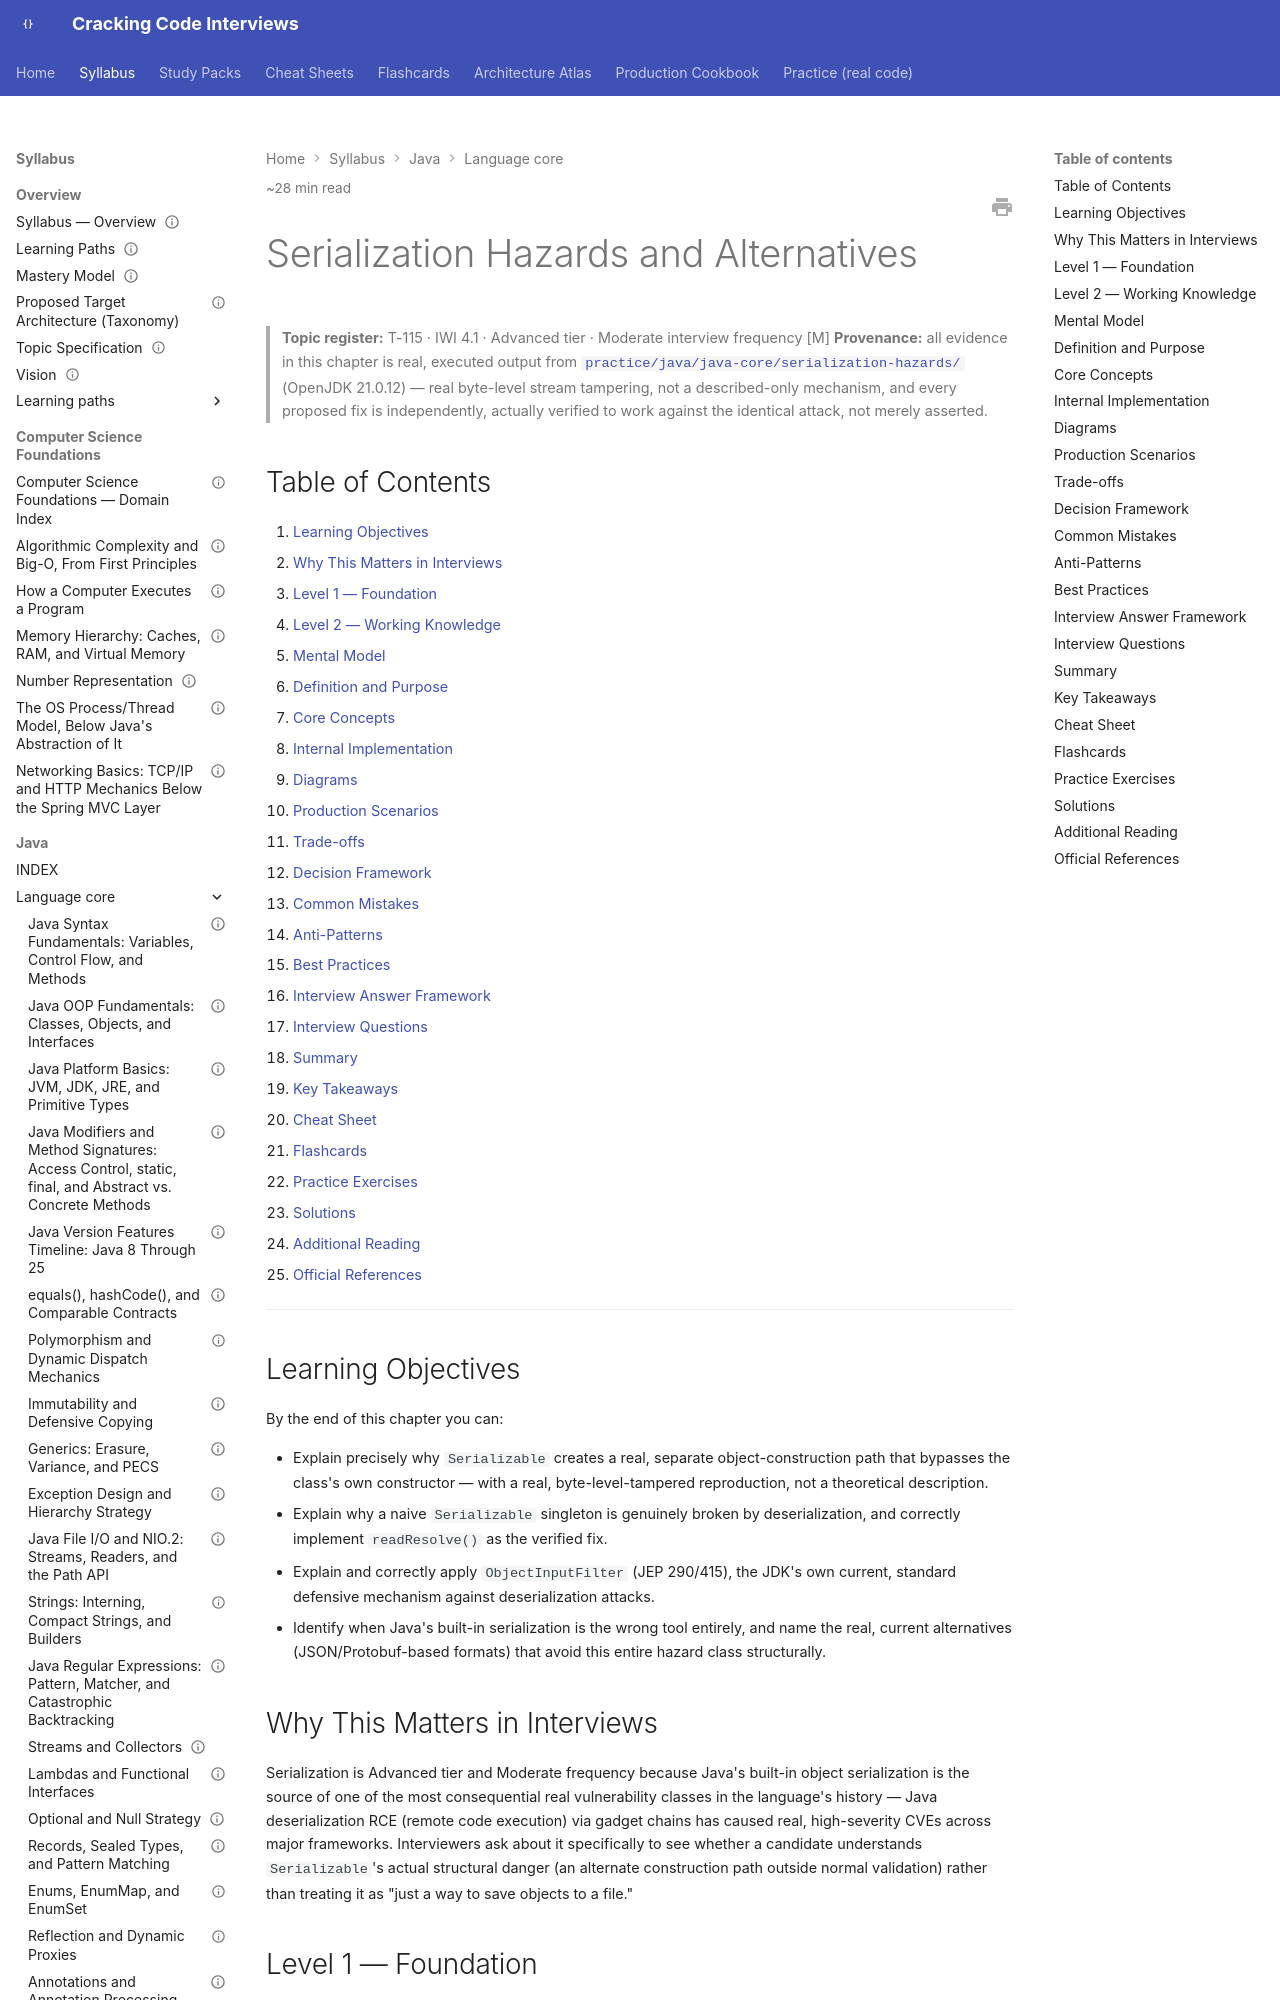

repository: JuanMelendres/cracking-code-interviews · page: syllabus/02-java/language-core/serialization-hazards-and-alternatives/index.html · generator: mkdocs

---
title: "Serialization Hazards and Alternatives"
slug: serialization-hazards-and-alternatives
document_type: handbook-chapter
domain: 02-java/language-core
status: draft
version: 1.0
last_updated: 2026-09-03
source_history:
  - handbook/java-core/serialization-hazards-and-alternatives.md
difficulty:
  - advanced
target_levels:
  - senior
  - staff
estimated_reading_minutes: 28
topic_id: T-115
mastery_levels_covered: [L1, L2, L3, L4]
prerequisites:
  - immutability-and-defensive-copying.md
related:
  - ../../12-security/owasp-top-10-for-backend-services.md
  - optional-and-null-strategy.md
  - ../../../practice/java/java-core/serialization-hazards/README.md
official_references:
  - https://docs.oracle.com/en/java/javase/21/docs/api/java.base/java/io/Serializable.html
  - https://docs.oracle.com/en/java/javase/21/docs/api/java.base/java/io/ObjectInputFilter.html
  - https://openjdk.org/jeps/290
  - https://openjdk.org/jeps/415
---

# Serialization Hazards and Alternatives

> **Topic register:** T-115 · IWI 4.1 · Advanced tier · Moderate interview frequency [M]
> **Provenance:** all evidence in this chapter is real, executed output from
> [`practice/java/java-core/serialization-hazards/`](../../../practice/java/java-core/serialization-hazards/README.md)
> (OpenJDK 21.0.12) — real byte-level stream tampering, not a described-only mechanism, and every
> proposed fix is independently, actually verified to work against the identical attack, not merely
> asserted.

## Table of Contents

1. [Learning Objectives](#learning-objectives)
2. [Why This Matters in Interviews](#why-this-matters-in-interviews)
3. [Level 1 — Foundation](#level-1-foundation)
4. [Level 2 — Working Knowledge](#level-2-working-knowledge)
5. [Mental Model](#mental-model)
6. [Definition and Purpose](#definition-and-purpose)
7. [Core Concepts](#core-concepts)
8. [Internal Implementation](#internal-implementation)
9. [Diagrams](#diagrams)
10. [Production Scenarios](#production-scenarios)
11. [Trade-offs](#trade-offs)
12. [Decision Framework](#decision-framework)
13. [Common Mistakes](#common-mistakes)
14. [Anti-Patterns](#anti-patterns)
15. [Best Practices](#best-practices)
16. [Interview Answer Framework](#interview-answer-framework)
17. [Interview Questions](#interview-questions)
18. [Summary](#summary)
19. [Key Takeaways](#key-takeaways)
20. [Cheat Sheet](#cheat-sheet)
21. [Flashcards](#flashcards)
22. [Practice Exercises](#practice-exercises)
23. [Solutions](#solutions)
24. [Additional Reading](#additional-reading)
25. [Official References](#official-references)

---

## Learning Objectives

By the end of this chapter you can:

- Explain precisely why `Serializable` creates a real, separate object-construction path that bypasses the class's own constructor — with a real, byte-level-tampered reproduction, not a theoretical description.
- Explain why a naive `Serializable` singleton is genuinely broken by deserialization, and correctly implement `readResolve()` as the verified fix.
- Explain and correctly apply `ObjectInputFilter` (JEP 290/415), the JDK's own current, standard defensive mechanism against deserialization attacks.
- Identify when Java's built-in serialization is the wrong tool entirely, and name the real, current alternatives (JSON/Protobuf-based formats) that avoid this entire hazard class structurally.

## Why This Matters in Interviews

Serialization is Advanced tier and Moderate frequency because Java's built-in object serialization is the source of one of the most consequential real vulnerability classes in the language's history — Java deserialization RCE (remote code execution) via gadget chains has caused real, high-severity CVEs across major frameworks. Interviewers ask about it specifically to see whether a candidate understands `Serializable`'s actual structural danger (an alternate construction path outside normal validation) rather than treating it as "just a way to save objects to a file."
